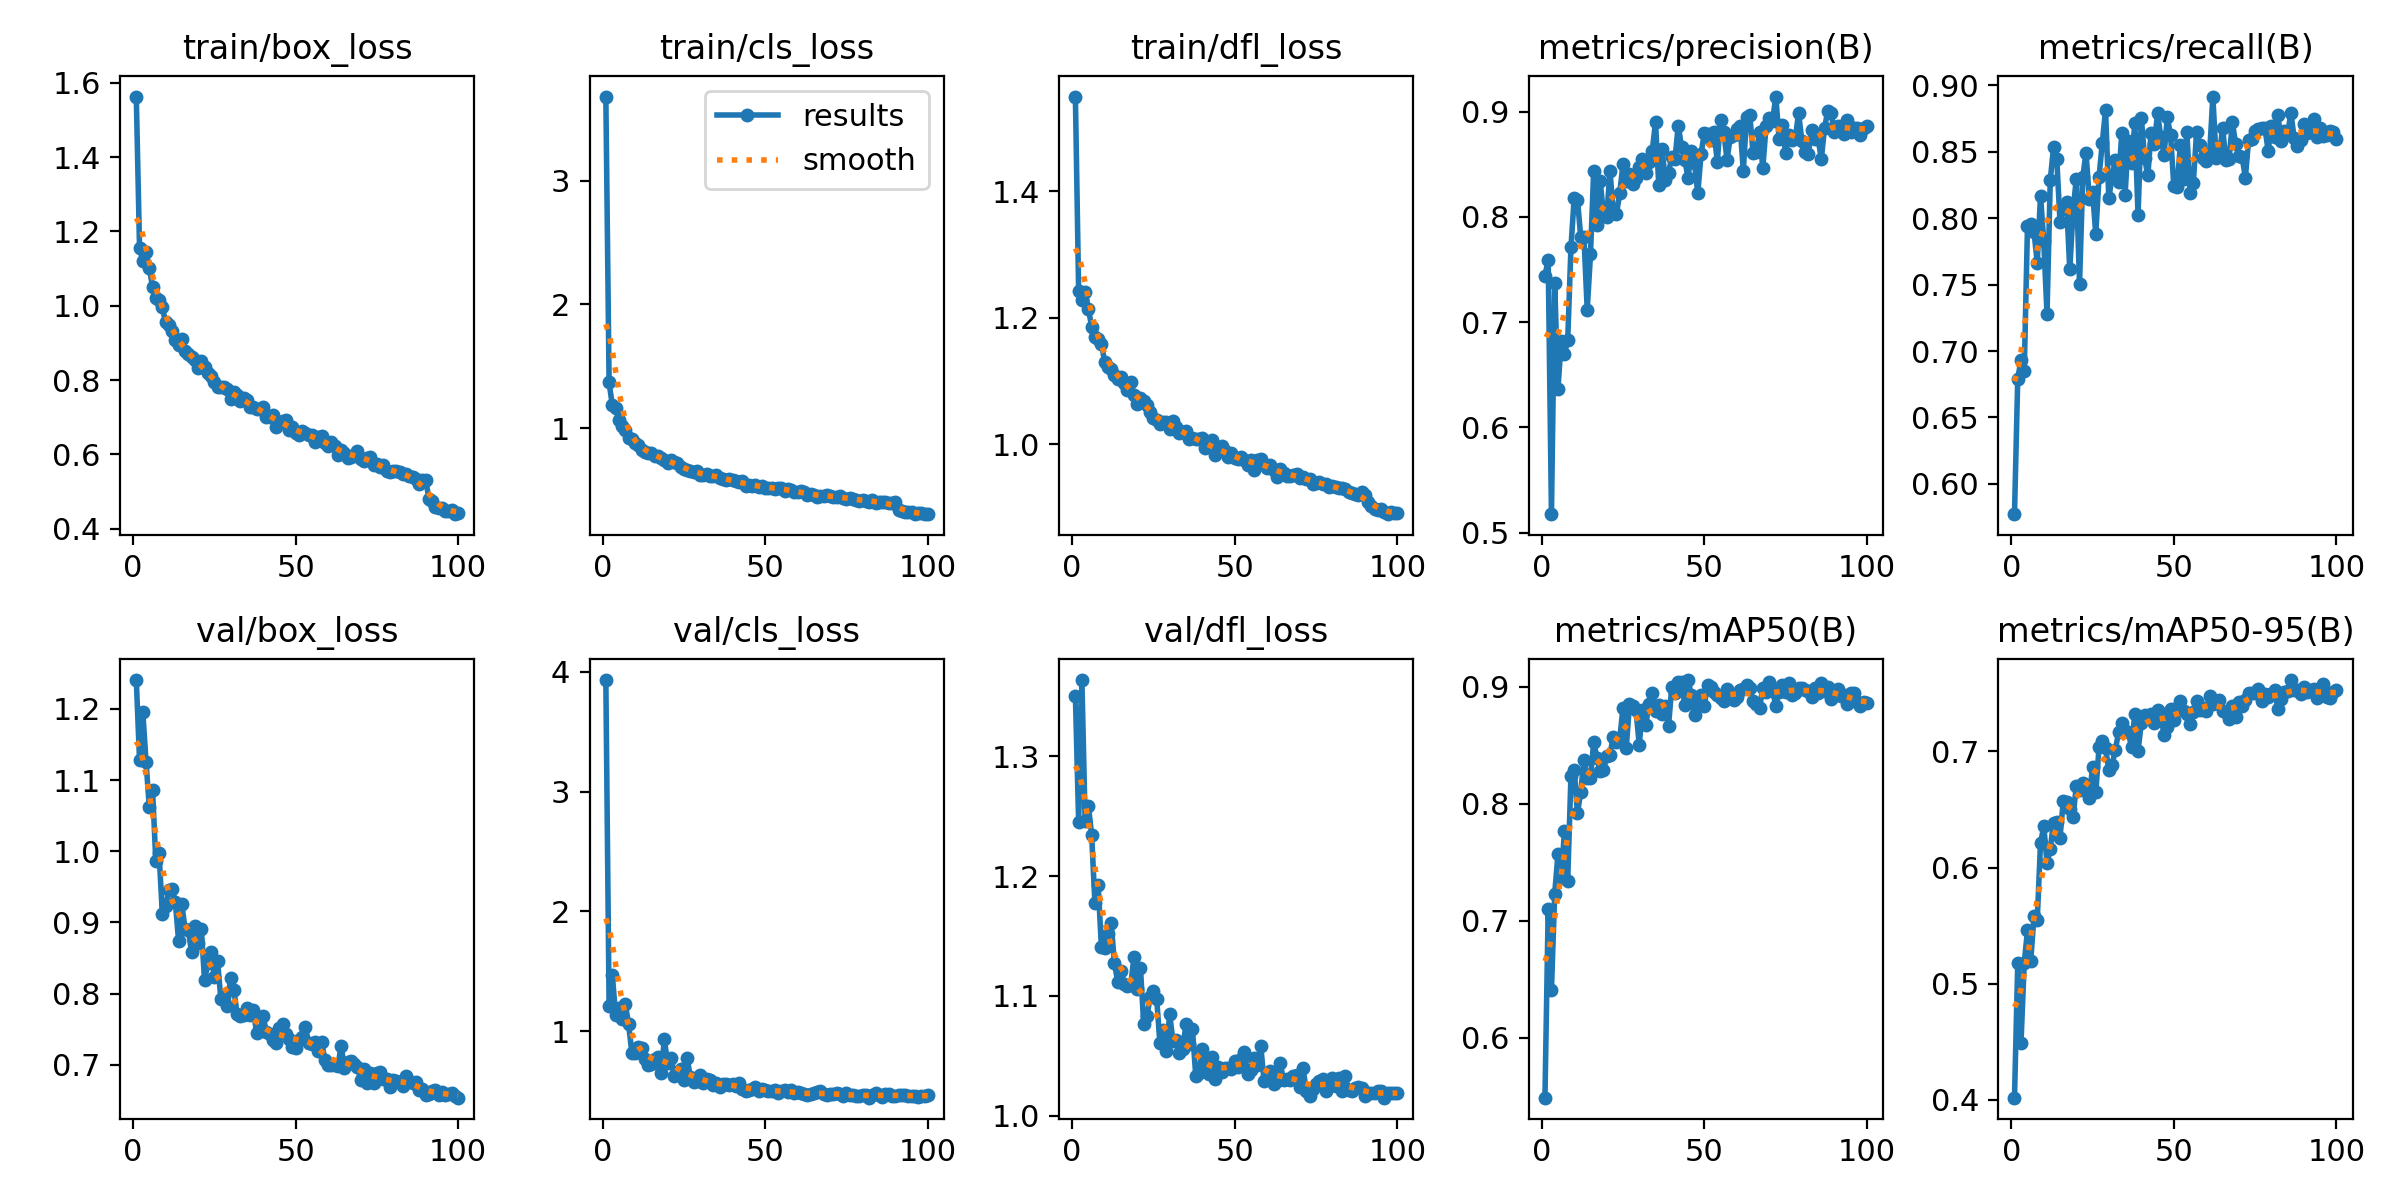

Data behind this chart, as committed beside it:
epoch, time, train/box_loss, train/cls_loss, train/dfl_loss, metrics/precision(B), metrics/recall(B), metrics/mAP50(B), metrics/mAP50-95(B), val/box_loss, val/cls_loss, val/dfl_loss, lr/pg0, lr/pg1, lr/pg2
1, 43, 1.563, 3.678, 1.55, 0.7442, 0.5772, 0.5488, 0.4019, 1.24, 3.931, 1.351, 0.0002718, 0.0002718, 0.0002718
2, 52.81, 1.155, 1.37, 1.242, 0.7591, 0.6793, 0.7098, 0.5176, 1.128, 1.209, 1.245, 0.000544, 0.000544, 0.000544
3, 62.3, 1.121, 1.184, 1.228, 0.5175, 0.6931, 0.641, 0.449, 1.195, 1.465, 1.364, 0.0008107, 0.0008107, 0.0008107
4, 71.74, 1.143, 1.164, 1.241, 0.7375, 0.6848, 0.7232, 0.518, 1.126, 1.136, 1.246, 0.0008083, 0.0008083, 0.0008083
5, 81.3, 1.101, 1.066, 1.214, 0.6364, 0.7945, 0.7568, 0.546, 1.062, 1.192, 1.259, 0.0008, 0.0008, 0.0008
6, 90.67, 1.051, 1.02, 1.186, 0.6818, 0.7953, 0.7363, 0.5199, 1.086, 1.098, 1.234, 0.0007918, 0.0007918, 0.0007918
7, 100.2, 1.022, 0.9864, 1.169, 0.6701, 0.7897, 0.7767, 0.5582, 0.9868, 1.223, 1.178, 0.0007835, 0.0007835, 0.0007835
8, 109.6, 1.016, 0.9239, 1.166, 0.6827, 0.7663, 0.7344, 0.555, 0.9979, 1.055, 1.193, 0.0007753, 0.0007753, 0.0007753
9, 118.9, 0.9961, 0.9135, 1.159, 0.7712, 0.817, 0.8239, 0.6207, 0.9122, 0.8184, 1.141, 0.000767, 0.000767, 0.000767
10, 128.3, 0.9552, 0.8838, 1.131, 0.8182, 0.7826, 0.8291, 0.6357, 0.9227, 0.8152, 1.14, 0.0007588, 0.0007588, 0.0007588
11, 137.6, 0.9483, 0.8617, 1.123, 0.8166, 0.7278, 0.792, 0.604, 0.9454, 0.8684, 1.152, 0.0007505, 0.0007505, 0.0007505
12, 146.9, 0.9309, 0.8209, 1.12, 0.7812, 0.8286, 0.8104, 0.6161, 0.9466, 0.8557, 1.161, 0.0007423, 0.0007423, 0.0007423
13, 156.2, 0.907, 0.8061, 1.109, 0.781, 0.8532, 0.8375, 0.6387, 0.9289, 0.7697, 1.127, 0.000734, 0.000734, 0.000734
14, 165.6, 0.8933, 0.8033, 1.103, 0.7118, 0.8449, 0.8224, 0.6394, 0.8747, 0.7124, 1.112, 0.0007258, 0.0007258, 0.0007258
15, 175, 0.9109, 0.8021, 1.106, 0.7643, 0.7971, 0.8221, 0.6257, 0.9261, 0.7228, 1.121, 0.0007175, 0.0007175, 0.0007175
16, 184.4, 0.878, 0.7722, 1.097, 0.844, 0.8078, 0.853, 0.6573, 0.8909, 0.7646, 1.11, 0.0007093, 0.0007093, 0.0007093
17, 193.8, 0.869, 0.7779, 1.086, 0.7925, 0.8125, 0.8395, 0.6565, 0.8891, 0.7869, 1.108, 0.0007011, 0.0007011, 0.0007011
18, 203, 0.8626, 0.7625, 1.098, 0.8341, 0.7614, 0.8281, 0.6504, 0.8584, 0.6508, 1.109, 0.0006928, 0.0006928, 0.0006928
19, 212.3, 0.8537, 0.7441, 1.079, 0.8021, 0.8049, 0.8288, 0.6434, 0.8954, 0.9293, 1.132, 0.0006846, 0.0006846, 0.0006846
20, 221.6, 0.8333, 0.7201, 1.064, 0.8, 0.8297, 0.8409, 0.67, 0.8709, 0.7293, 1.106, 0.0006763, 0.0006763, 0.0006763
21, 231, 0.851, 0.7405, 1.074, 0.8439, 0.7504, 0.8423, 0.667, 0.8902, 0.7744, 1.124, 0.0006681, 0.0006681, 0.0006681
22, 240.2, 0.8353, 0.7261, 1.069, 0.8053, 0.8307, 0.8576, 0.6726, 0.8191, 0.6204, 1.077, 0.0006598, 0.0006598, 0.0006598
23, 249.5, 0.8176, 0.7213, 1.062, 0.8028, 0.8494, 0.8528, 0.6693, 0.8431, 0.6566, 1.083, 0.0006516, 0.0006516, 0.0006516
24, 258.8, 0.8115, 0.684, 1.052, 0.8225, 0.8147, 0.8554, 0.6603, 0.8592, 0.6832, 1.099, 0.0006433, 0.0006433, 0.0006433
25, 268, 0.7953, 0.6692, 1.042, 0.8502, 0.8196, 0.8824, 0.6865, 0.8241, 0.5897, 1.104, 0.0006351, 0.0006351, 0.0006351
26, 277.4, 0.781, 0.6651, 1.039, 0.8345, 0.7882, 0.848, 0.6647, 0.8453, 0.7737, 1.098, 0.0006268, 0.0006268, 0.0006268
27, 286.7, 0.7802, 0.6579, 1.033, 0.8406, 0.8311, 0.8851, 0.7034, 0.7927, 0.6133, 1.06, 0.0006186, 0.0006186, 0.0006186
28, 296.1, 0.782, 0.6448, 1.035, 0.8317, 0.8566, 0.8835, 0.709, 0.7949, 0.5705, 1.071, 0.0006103, 0.0006103, 0.0006103
29, 305.5, 0.7766, 0.6527, 1.036, 0.8371, 0.8816, 0.88, 0.7029, 0.7825, 0.5798, 1.054, 0.0006021, 0.0006021, 0.0006021
30, 314.8, 0.7487, 0.6244, 1.025, 0.8478, 0.8151, 0.8506, 0.684, 0.8219, 0.6355, 1.085, 0.0005938, 0.0005938, 0.0005938
31, 324.2, 0.767, 0.619, 1.037, 0.8551, 0.8312, 0.8806, 0.6883, 0.8052, 0.5651, 1.062, 0.0005856, 0.0005856, 0.0005856
32, 333.6, 0.7601, 0.6321, 1.028, 0.8416, 0.8436, 0.8673, 0.7011, 0.7721, 0.5988, 1.063, 0.0005774, 0.0005774, 0.0005774
33, 343, 0.7446, 0.6156, 1.018, 0.8527, 0.8273, 0.8856, 0.7164, 0.769, 0.5869, 1.052, 0.0005691, 0.0005691, 0.0005691
34, 352.3, 0.7503, 0.6174, 1.019, 0.863, 0.8642, 0.895, 0.7244, 0.7695, 0.5489, 1.056, 0.0005609, 0.0005609, 0.0005609
35, 361.8, 0.7475, 0.6227, 1.021, 0.8902, 0.8175, 0.8797, 0.7179, 0.7798, 0.5632, 1.076, 0.0005526, 0.0005526, 0.0005526
36, 371.1, 0.7285, 0.6005, 1.008, 0.8307, 0.8582, 0.8847, 0.7168, 0.7701, 0.5343, 1.06, 0.0005444, 0.0005444, 0.0005444
37, 380.5, 0.7268, 0.5914, 1.011, 0.8651, 0.8415, 0.877, 0.7036, 0.7776, 0.5539, 1.072, 0.0005361, 0.0005361, 0.0005361
38, 389.8, 0.7226, 0.5784, 1.008, 0.8348, 0.8717, 0.8833, 0.7325, 0.7447, 0.5569, 1.034, 0.0005279, 0.0005279, 0.0005279
39, 399.2, 0.7219, 0.5887, 1.009, 0.8422, 0.8022, 0.8665, 0.7007, 0.7478, 0.5523, 1.036, 0.0005196, 0.0005196, 0.0005196
40, 408.5, 0.7263, 0.5825, 1.011, 0.8569, 0.8755, 0.8997, 0.724, 0.7683, 0.5599, 1.056, 0.0005114, 0.0005114, 0.0005114
41, 417.7, 0.7019, 0.5704, 0.9939, 0.8556, 0.8456, 0.8951, 0.7309, 0.7462, 0.5372, 1.043, 0.0005031, 0.0005031, 0.0005031
42, 427.1, 0.7015, 0.5673, 0.9982, 0.8869, 0.8322, 0.9046, 0.7295, 0.7432, 0.5669, 1.035, 0.0004949, 0.0004949, 0.0004949
43, 436.4, 0.7054, 0.5702, 1.007, 0.8667, 0.8642, 0.9043, 0.732, 0.7344, 0.517, 1.049, 0.0004866, 0.0004866, 0.0004866
44, 445.9, 0.6741, 0.5342, 0.9837, 0.8546, 0.856, 0.8846, 0.7244, 0.7308, 0.4976, 1.03, 0.0004784, 0.0004784, 0.0004784
45, 455.1, 0.687, 0.5457, 0.989, 0.837, 0.8788, 0.9059, 0.7356, 0.7524, 0.511, 1.04, 0.0004701, 0.0004701, 0.0004701
46, 464.4, 0.689, 0.5371, 0.9977, 0.8624, 0.8612, 0.8934, 0.7326, 0.7571, 0.5114, 1.037, 0.0004619, 0.0004619, 0.0004619
47, 473.8, 0.6932, 0.5454, 0.9892, 0.8511, 0.8478, 0.8763, 0.7138, 0.7437, 0.536, 1.04, 0.0004537, 0.0004537, 0.0004537
48, 483.1, 0.6651, 0.5262, 0.9797, 0.8224, 0.8759, 0.8854, 0.7208, 0.7364, 0.5011, 1.04, 0.0004454, 0.0004454, 0.0004454
49, 492.4, 0.6741, 0.5351, 0.9865, 0.8595, 0.8623, 0.8931, 0.7369, 0.7246, 0.5158, 1.039, 0.0004372, 0.0004372, 0.0004372
50, 501.7, 0.6581, 0.5208, 0.9792, 0.8799, 0.8242, 0.8839, 0.727, 0.7236, 0.5046, 1.046, 0.0004289, 0.0004289, 0.0004289
51, 510.9, 0.6534, 0.5188, 0.9765, 0.8788, 0.8233, 0.9019, 0.7374, 0.7349, 0.4959, 1.041, 0.0004207, 0.0004207, 0.0004207
52, 520.4, 0.6633, 0.5211, 0.9798, 0.8732, 0.8549, 0.8998, 0.743, 0.7392, 0.5026, 1.048, 0.0004124, 0.0004124, 0.0004124
53, 529.8, 0.6569, 0.5134, 0.9759, 0.8808, 0.8296, 0.8955, 0.7351, 0.7532, 0.5074, 1.053, 0.0004042, 0.0004042, 0.0004042
54, 539.2, 0.6509, 0.5178, 0.9672, 0.8526, 0.865, 0.8935, 0.7325, 0.7314, 0.4856, 1.035, 0.0003959, 0.0003959, 0.0003959
55, 548.5, 0.6523, 0.5144, 0.976, 0.8926, 0.8191, 0.8905, 0.724, 0.7292, 0.5014, 1.038, 0.0003877, 0.0003877, 0.0003877
56, 557.8, 0.6336, 0.497, 0.9593, 0.8807, 0.8268, 0.8883, 0.7342, 0.7316, 0.5048, 1.048, 0.0003794, 0.0003794, 0.0003794
57, 567, 0.6465, 0.5099, 0.976, 0.8543, 0.8649, 0.898, 0.7434, 0.7192, 0.491, 1.042, 0.0003712, 0.0003712, 0.0003712
58, 576.4, 0.649, 0.5002, 0.9764, 0.8761, 0.8551, 0.8931, 0.7357, 0.7319, 0.5035, 1.058, 0.0003629, 0.0003629, 0.0003629
59, 585.8, 0.63, 0.4858, 0.9679, 0.8776, 0.8453, 0.8887, 0.7373, 0.7075, 0.4811, 1.029, 0.0003547, 0.0003547, 0.0003547
60, 595, 0.6227, 0.4816, 0.9635, 0.8832, 0.8433, 0.8916, 0.7351, 0.7001, 0.4881, 1.032, 0.0003464, 0.0003464, 0.0003464
... 40 more rows
